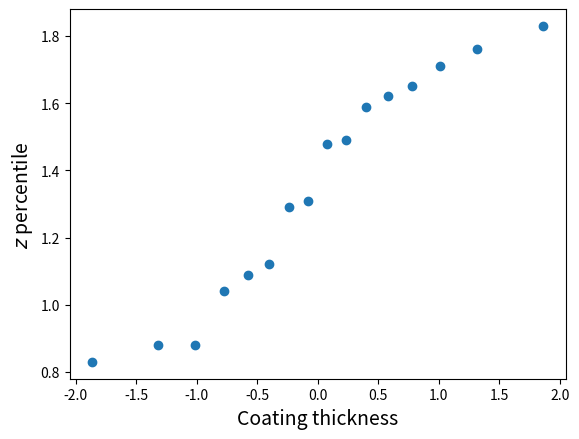
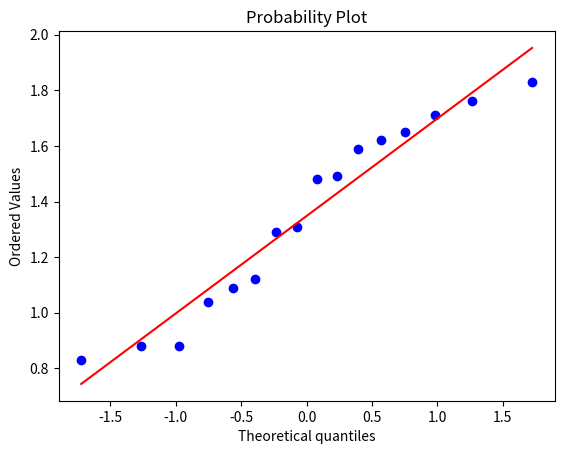

Generate these figures, in order, with matplotlib: (Note: this script raises an exception after producing the figures.)
import numpy as np
import matplotlib.pyplot as plt
import scipy.stats as stats
# import math

x = np.array([0.83, 0.88, 0.88, 1.04, 1.09, 1.12, 1.29, 1.31,
              1.48, 1.49, 1.59, 1.62, 1.65, 1.71, 1.76, 1.83])
n = len(x)
ii = np.arange(1, n + 1)
pers = (ii - 0.50) / n

plt.figure()
# plt.plot(np.sort(x), stats.norm.ppf(pers,0,1), 'o')
plt.scatter(stats.norm.ppf(pers, 0, 1), np.sort(x))
plt.xlabel('Coating thickness', fontsize=14)
plt.ylabel('$z$ percentile', fontsize=14)
plt.show()

plt.figure()
stats.probplot(x, plot=plt)
plt.show()

#tmp = np.arange(1,7)
#x = np.tile(tmp,(6,1))
#y = x.transpose()
#pxy =np.array([[0.01,0.04,0.05,0.03,0.0,0.0],
#[0.01,0.04,0.11,0.06,0.0,0.0],
#[0.01,0.04,0.08,0.08,0.02,0.0],
#[0.0,0.03,0.07,0.06,0.04,0.0],
#[0.0,0.01,0.03,0.06,0.05,0.01],
#[0.0,0.0,0.01,0.02,0.02,0.01]])
#sum(sum(abs(x-y)*pxy))


tmp  = np.arange(0, 16, 5)
x    = np.tile(tmp[:-1], (len(tmp)-1, 1))
y    = np.tile(tmp, (len(tmp), 1)).transpose()
p_xy = np.array([[.02, .06, .02, .10],
                 [.04, .15, .20, .10],
                 [.01, .15, .14, .01]])
sum(sum((x + y) * p_xy))
